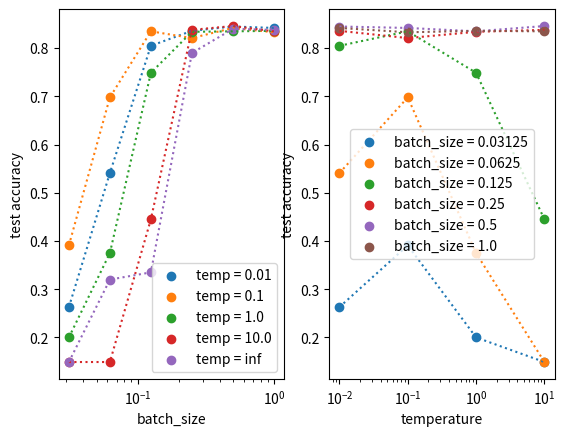

Reproduce this figure in Python.
"""
python -m graph_tf mains/build-and-fit.gin cora.gin --bindings="
batch_size=0.03125
temperature=1e-2
"
"""

import matplotlib.pyplot as plt
import numpy as np

temperatures = [1e-2, 1e-1, 1e0, 1e1, np.inf]
batch_size = [0.03125, 0.0625, 0.125, 0.25, 0.5, 1.0]

# fmt: off
# pylint: disable=line-too-long
accs = np.array([
    [0.2630000114440918, 0.5410000085830688, 0.8050000071525574, 0.8360000252723694, 0.8450000286102295, 0.8420000076293945],   # temperature=1e-2
    [0.39100000262260437, 0.6980000138282776, 0.8349999785423279, 0.8209999799728394, 0.8420000076293945, 0.8330000042915344],  # temperature=1e-1
    [0.20000000298023224, 0.37500000000000000, 0.7490000128746033, 0.8339999914169312, 0.8349999785423279, 0.8360000252723694],  # temperature=1e0
    [0.14900000393390656, 0.14900000393390656, 0.4449999928474426, 0.8379999995231628, 0.8460000157356262, 0.8349999785423279],  # temperature=1e1
    [0.14900000393390656, 0.3199999928474426, 0.33500000834465027, 0.7900000214576721, 0.8399999737739563, 0.8379999995231628],  # temperature=%INF
])
# pylint: enable=line-too-long
# fmt: on


def plot_many(x, ys, labels, ax=None, xlabel=None, ylabel=None, logx=True):
    if ax is None:
        ax = plt.gca()
    assert len(ys) == len(labels)
    for y, label in zip(ys, labels):
        assert len(y) == len(x)
        (line,) = ax.plot(x, y, linestyle="dotted")
        c = line._color  # pylint: disable=protected-access
        ax.scatter(x, y, color=c, label=label)
    if xlabel:
        ax.set_xlabel(xlabel)
    if ylabel:
        ax.set_ylabel(ylabel)
    if logx:
        ax.set_xscale("log")
    ax.legend()


fig, (ax0, ax1) = plt.subplots(1, 2)
plot_many(
    batch_size,
    accs,
    [f"temp = {t}" for t in temperatures],
    xlabel="batch_size",
    ylabel="test accuracy",
    logx=True,
    ax=ax0,
)
plot_many(
    temperatures[:-1],
    accs[:-1].T,
    [f"batch_size = {bs}" for bs in batch_size],
    xlabel="temperature",
    ylabel="test accuracy",
    logx=True,
    ax=ax1,
)

plt.show()
